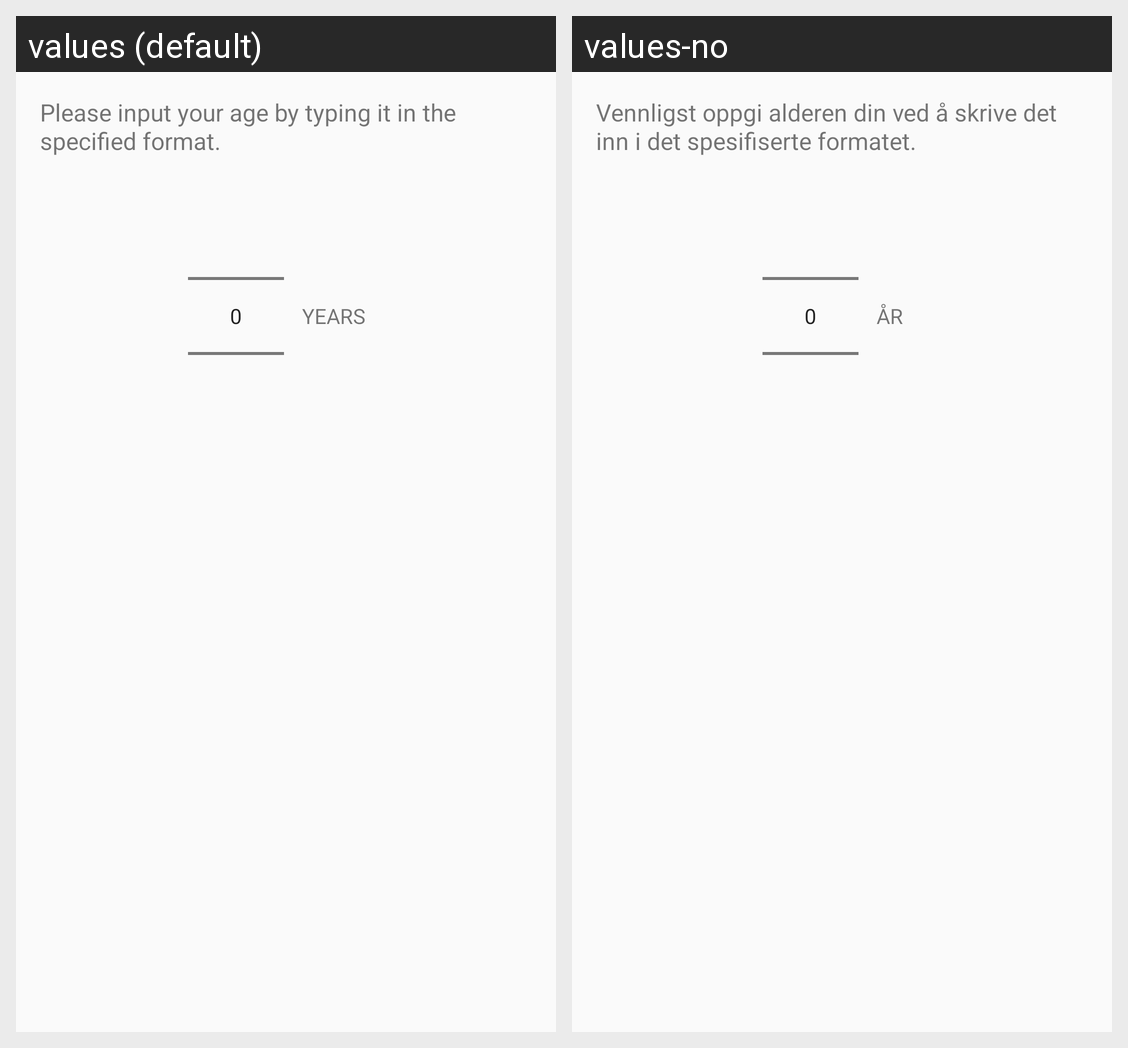

The Android screen above is rendered under two locales of the same app. Produce the string resources it draws, with the default and per-locale values.
Android screen res/layout/age_settings.xml rendered under 2 locales, left to right: values (default), values-no. Device: Nexus 5 (rendered at 1080×1920; each locale shown at half size, 540×960, under a caption strip naming it); theme AppTheme.NoActionBar.
Strings drawn on this screen, with the default value and each locale's value (text and hints the layout hard-codes, and strings that could not be matched under every locale, appear in the picture but are not listed):

select_age_picker_string
  values: Please input your age by typing it in the specified format.
  values-no: Vennligst oppgi alderen din ved å skrive det inn i det spesifiserte formatet.

age_unit
  values: Years
  values-no: År
